Run: headless pygame with SDL's dummy video driver; simulated clock (each Clock.tick advances the game by its frame time, no real sleeping); random seed 0; keys injected as events and as key.get_pressed() state; no mouse input.
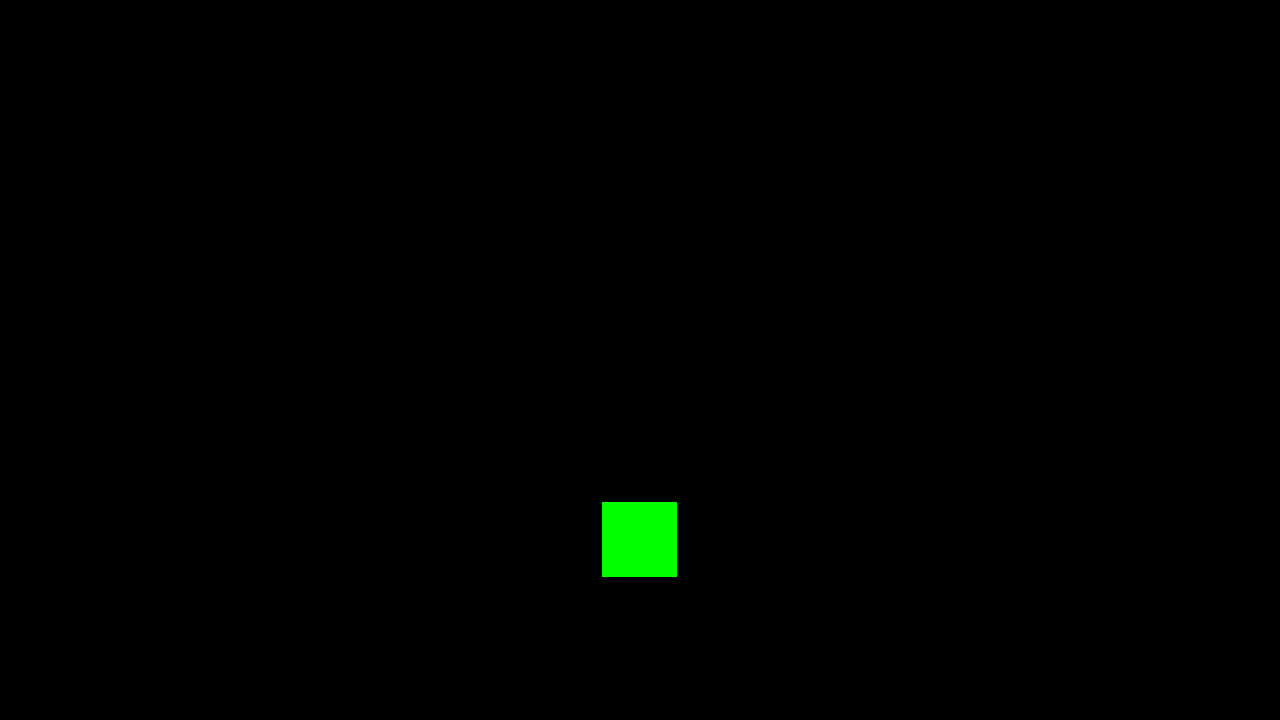
Frame 1 of 4 · flips 1–60 · no input
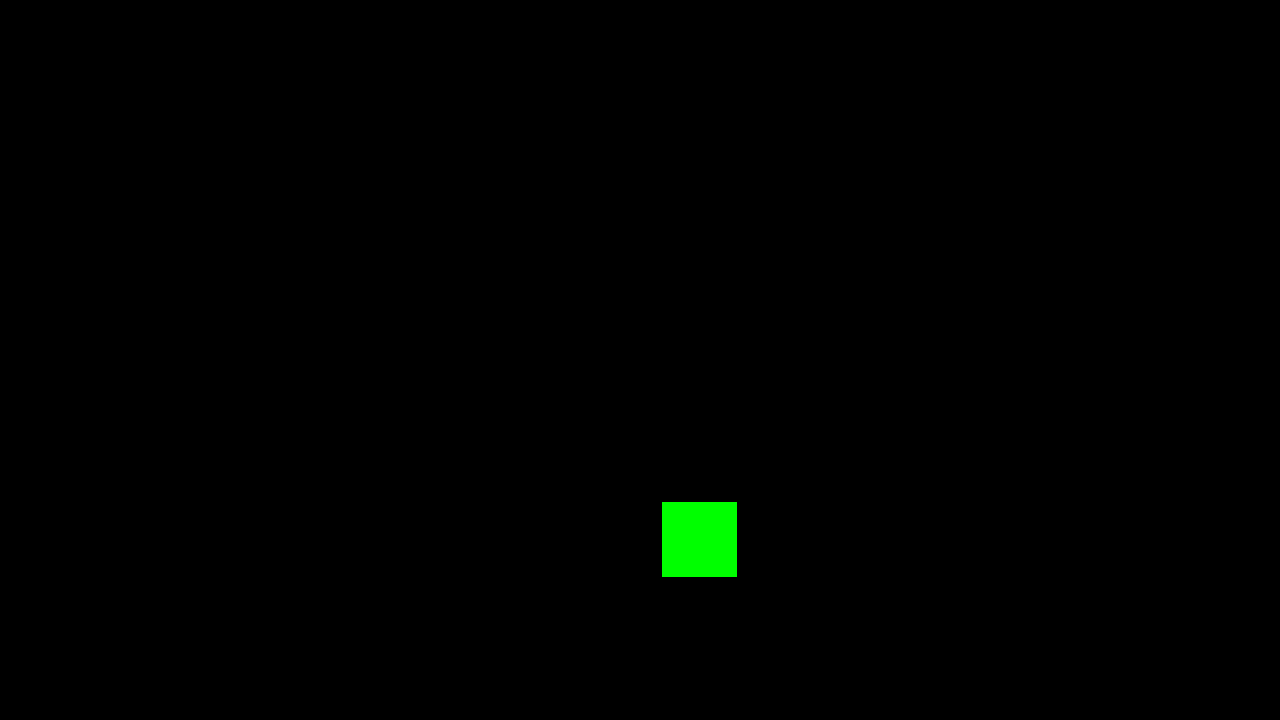
Frame 2 of 4 · flips 61–180 · tapped SPACE, RETURN · held RIGHT (→), D
Frame 3 of 4 · flips 181–300 · held DOWN (↓), S · screen unchanged from frame 2, image omitted
Frame 4 of 4 · flips 301–420 · held LEFT (←), A, UP (↑), W · screen same as frame 1, image omitted

The pygame program that drew these frames:


#simple pygame initialisation will fill screen white

import pygame

DISPLAY_SIZE = [1280,720]

pygame.init()
screen = pygame.display.set_mode((DISPLAY_SIZE[0],DISPLAY_SIZE[1]))       #Screen size
clock = pygame.time.Clock()                         #time
running = True                                      #this should be obvious


GREEN = pygame.Color(0,255,0)
RED = pygame.Color(255,0,0)
BLACK = pygame.Color(0,0,0)
WHITE = pygame.Color(255,255,255)

THEME1= [GREEN,RED,BLACK,WHITE]

playerSize = [75,75]
playerXY = [(DISPLAY_SIZE[0]-playerSize[0])/2,(DISPLAY_SIZE[1]*3/4)-playerSize[1]/2]

def make_player(THEME,playerXY,playerSize):
    playerRect = pygame.Rect(playerXY[0],playerXY[1],playerSize[0],playerSize[1])
    pygame.draw.rect(screen,THEME1[0],playerRect)


while running:
    pressed= pygame.key.get_pressed()
    for event in pygame.event.get():
        if pressed[pygame.K_ESCAPE]:                #if escape key pressed quit
            running = False
        if event.type == pygame.QUIT:
            running = False


    if pressed[pygame.K_LEFT] and playerXY[0] != 0:
        playerXY[0] -= 0.5
    if pressed[pygame.K_RIGHT] and playerXY[0] + playerSize[1] != DISPLAY_SIZE[0] :
        playerXY[0] += 0.5
    screen.fill("black")
        
    make_player(THEME1,playerXY,playerSize)
    pygame.display.flip()                       #updates entire screen
